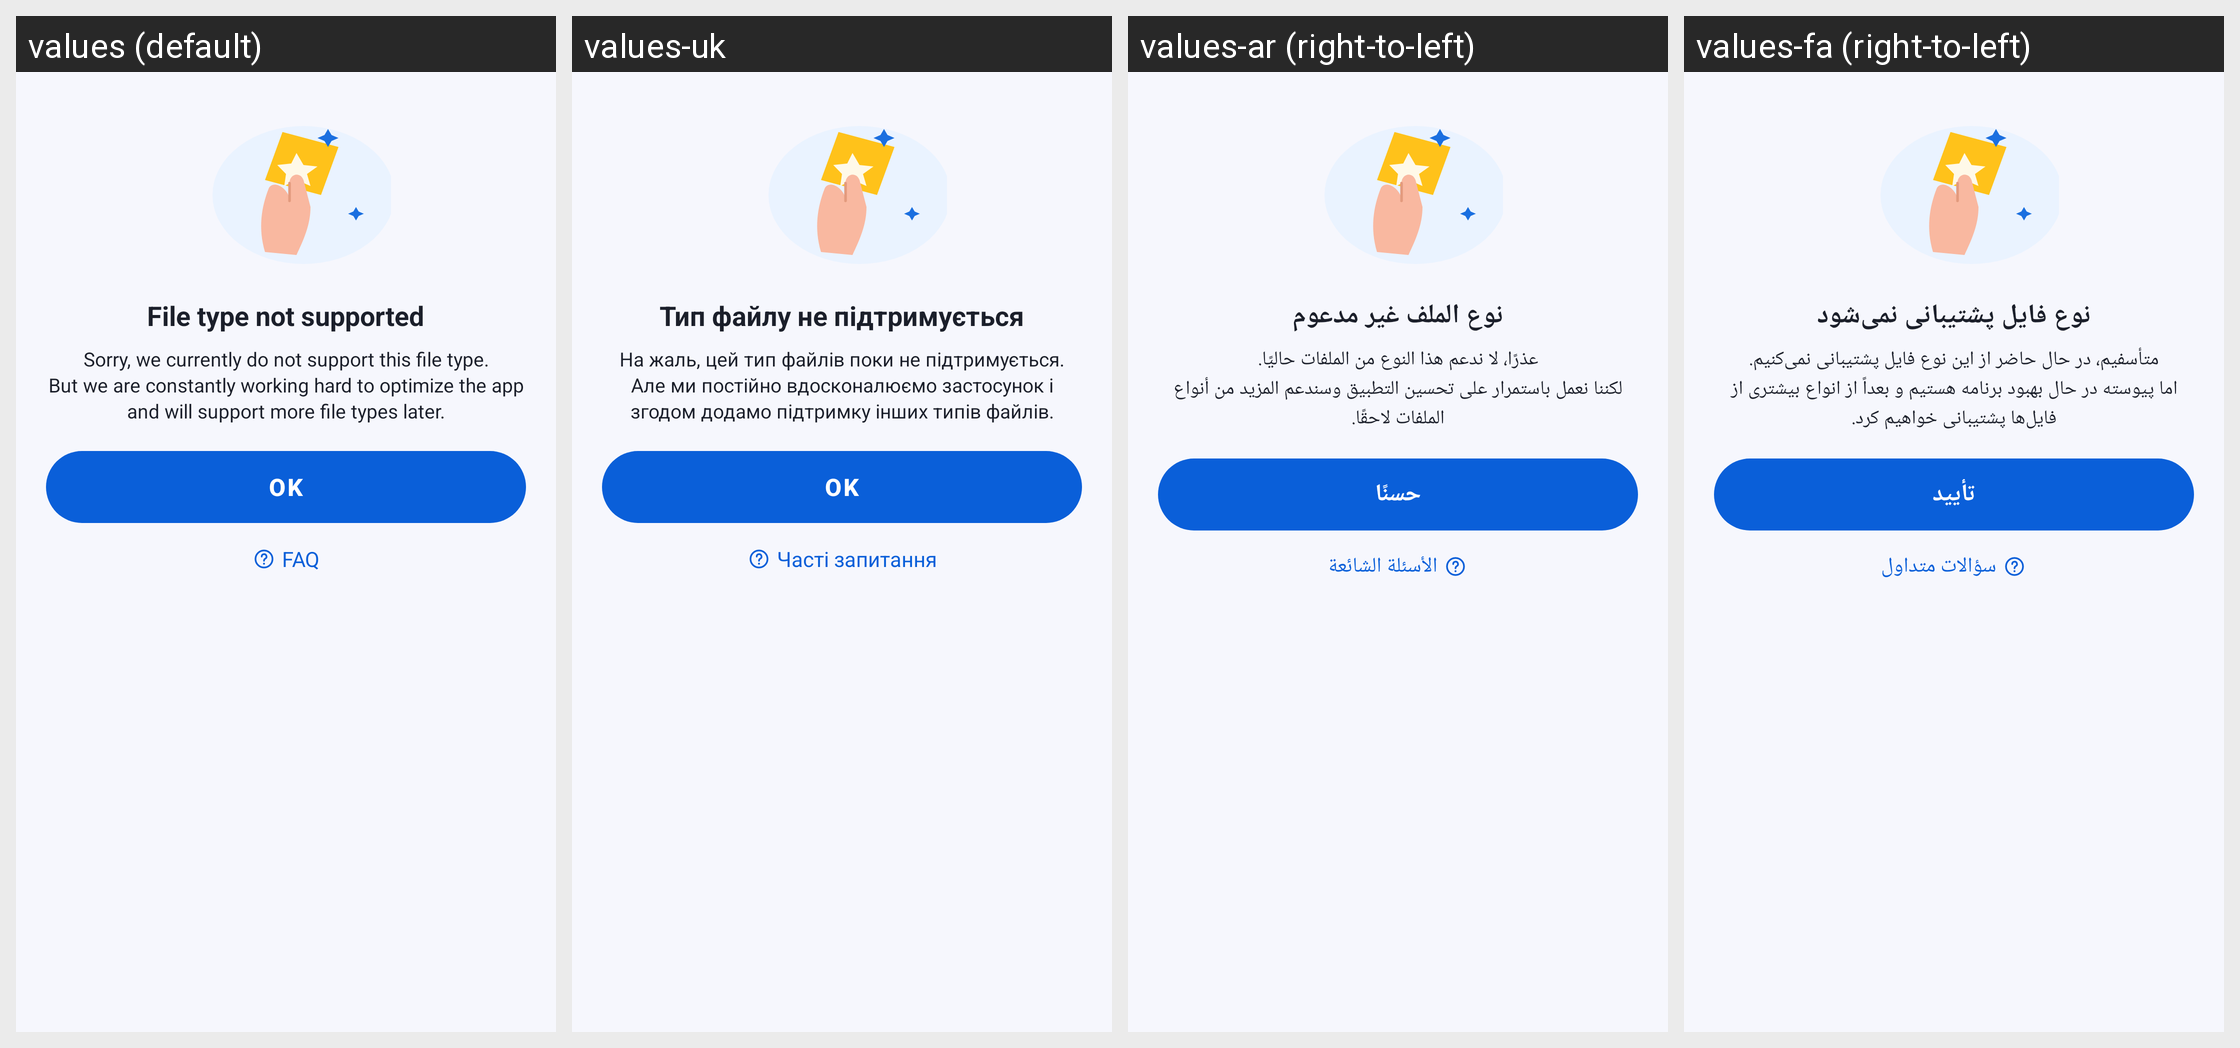

The Android screen above is rendered under several locales of the same app. Produce the string resources it draws, with the default and per-locale values.
Android screen res/layout/sheet_unsupported.xml rendered under 4 locales, left to right: values (default), values-uk, values-ar (right-to-left), values-fa (right-to-left). Device: Nexus 5 (rendered at 1080×1920; each locale shown at half size, 540×960, under a caption strip naming it); theme Theme.DocReader.
Other locales in the repository, not shown: values-de, values-es, values-fr, values-in, values-it, values-ja, values-ko, values-ms, values-pl, values-pt, values-ru, values-th, values-tl, values-tr, values-ur, values-uz, values-vi, values-zh-rCN, values-zh-rTW.
Strings drawn on this screen, with the default value and each locale's value (text and hints the layout hard-codes, and strings that could not be matched under every locale, appear in the picture but are not listed):

unsupported_title
  values: File type not supported
  values-uk: Тип файлу не підтримується
  values-ar: نوع الملف غير مدعوم
  values-fa: نوع فایل پشتیبانی نمی‌شود

unsupported_message
  values: Sorry, we currently do not support this file type.
      But we are constantly working hard to optimize the app and will support more file types later.
  values-uk: На жаль, цей тип файлів поки не підтримується.
      Але ми постійно вдосконалюємо застосунок і згодом додамо підтримку інших типів файлів.
  values-ar: عذرًا، لا ندعم هذا النوع من الملفات حاليًا.
      لكننا نعمل باستمرار على تحسين التطبيق وسندعم المزيد من أنواع الملفات لاحقًا.
  values-fa: متأسفیم، در حال حاضر از این نوع فایل پشتیبانی نمی‌کنیم.
      اما پیوسته در حال بهبود برنامه هستیم و بعداً از انواع بیشتری از فایل‌ها پشتیبانی خواهیم کرد.

ok
  values: OK
  values-uk: OK
  values-ar: حسنًا
  values-fa: تأیید

faq
  values: FAQ
  values-uk: Часті запитання
  values-ar: الأسئلة الشائعة
  values-fa: سؤالات متداول
